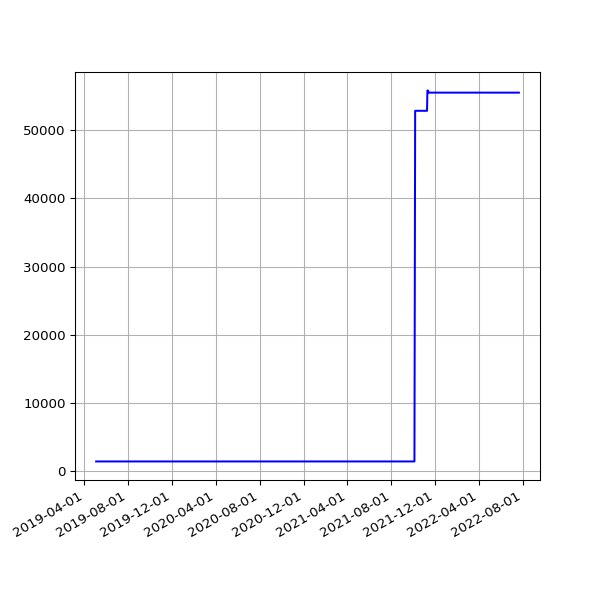

The table this chart was drawn from, first rows:
date, value
2019-05-04 07:15:27 +0100, 1458
2019-05-07 07:29:37 +0100, 1458
2019-05-10 07:10:29 +0100, 1458
2019-05-13 07:01:24 +0100, 1458
2019-05-16 07:14:22 +0100, 1458
2019-05-19 06:46:07 +0100, 1458
2019-06-13 07:03:22 +0100, 1458
2019-06-16 06:39:01 +0100, 1458
2019-06-19 06:09:05 +0100, 1458
2019-06-22 06:26:55 +0100, 1458
2019-06-25 06:11:17 +0100, 1458
2019-07-01 06:48:57 +0100, 1458
2019-07-04 07:07:36 +0100, 1458
2019-07-07 06:57:19 +0100, 1458
2019-07-10 06:59:56 +0100, 1458
2019-07-13 07:03:15 +0100, 1458
2019-07-16 06:54:44 +0100, 1458
2019-07-19 07:03:46 +0100, 1458
2019-07-22 07:26:34 +0100, 1458
2019-07-25 07:25:18 +0100, 1458
2019-07-28 08:06:14 +0100, 1458
2019-07-31 06:33:09 +0100, 1458
2019-08-01 07:04:31 +0100, 1458
2019-08-02 06:25:51 +0100, 1458
2019-08-03 06:23:45 +0100, 1458
2019-08-04 07:18:53 +0100, 1458
2019-08-05 06:13:25 +0100, 1458
2019-08-06 06:32:26 +0100, 1458
2019-08-07 06:38:59 +0100, 1458
2019-08-08 07:16:43 +0100, 1458
2019-08-09 06:20:39 +0100, 1458
2019-08-10 06:22:40 +0100, 1458
2019-08-11 07:18:29 +0100, 1458
2019-08-12 06:37:47 +0100, 1458
2019-08-13 08:02:12 +0100, 1458
2019-08-14 07:07:20 +0100, 1458
2019-08-15 06:48:04 +0100, 1458
2019-08-16 07:13:46 +0100, 1458
2019-08-17 06:01:35 +0100, 1458
2019-08-18 06:19:27 +0100, 1458
2019-08-19 07:12:43 +0100, 1458
2019-08-20 06:47:37 +0100, 1458
2019-08-21 06:59:05 +0100, 1458
2019-08-22 06:43:16 +0100, 1458
2019-08-23 06:29:29 +0100, 1458
2019-08-24 07:02:29 +0100, 1458
2019-08-25 07:23:01 +0100, 1458
2019-08-26 06:38:40 +0100, 1458
2019-08-27 06:06:19 +0100, 1458
2019-08-28 06:24:25 +0100, 1458
2019-08-29 06:18:33 +0100, 1458
2019-08-30 06:57:00 +0100, 1458
2019-08-31 07:21:42 +0100, 1458
2019-09-01 06:49:29 +0100, 1458
2019-09-02 07:51:11 +0100, 1458
2019-09-03 07:29:39 +0100, 1458
2019-09-04 06:17:51 +0100, 1458
2019-09-05 06:54:14 +0100, 1458
2019-09-06 07:45:40 +0100, 1458
2019-09-07 07:11:51 +0100, 1458
... 1,013 more rows
